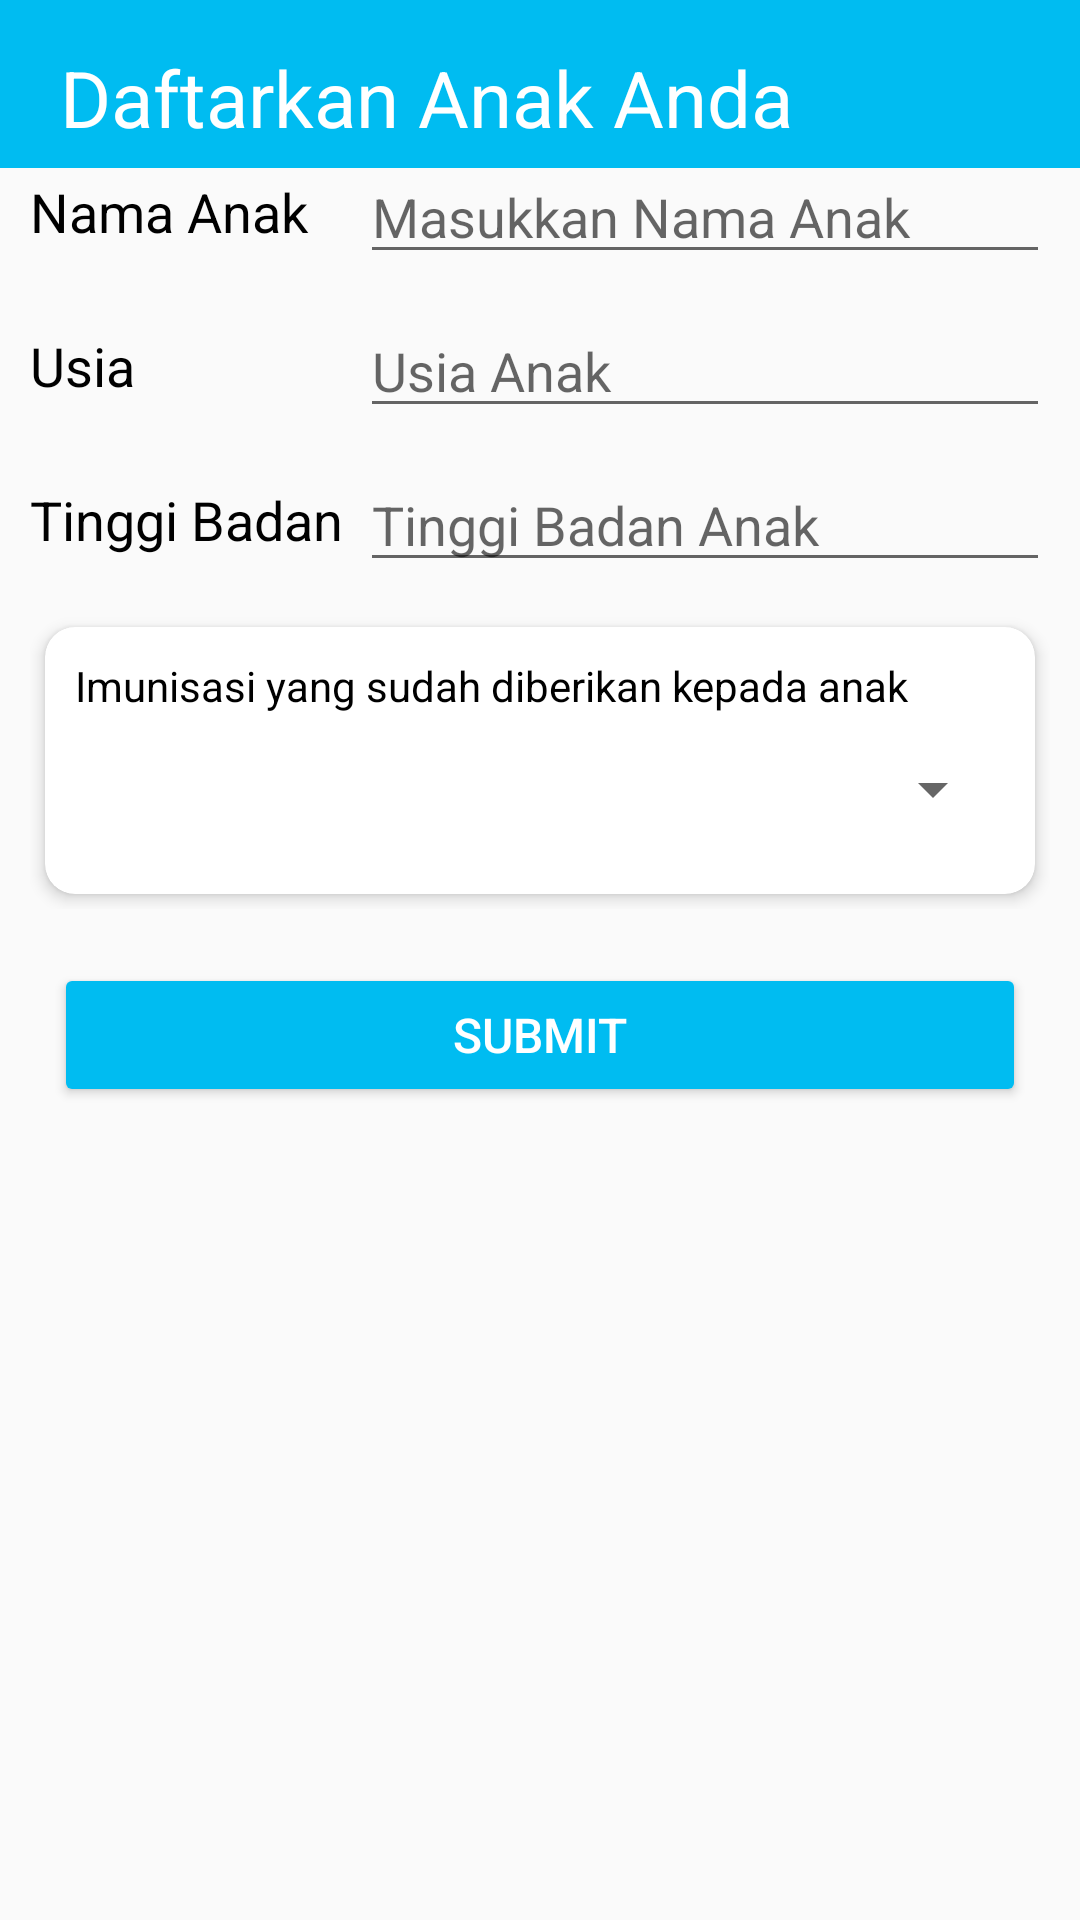

Layout XML and referenced resources for this Android screen:
<!-- AndroidManifest.xml: application theme Theme.Echildren -->
<!-- res/layout/daftar.xml -->
<?xml version="1.0" encoding="utf-8"?>
<androidx.coordinatorlayout.widget.CoordinatorLayout
    xmlns:android="http://schemas.android.com/apk/res/android"
    xmlns:tools="http://schemas.android.com/tools"
    android:layout_width="match_parent"
    android:layout_height="match_parent"
    xmlns:app="http://schemas.android.com/apk/res-auto"
    tools:context="daftar.Daftar">

        <androidx.appcompat.widget.Toolbar
            android:id="@+id/tbSewaMobl"
            android:layout_width="match_parent"
            android:layout_height="?attr/actionBarSize"
            android:background="?attr/colorPrimary"
            android:theme="@style/ThemeOverlay.AppCompat.Dark.ActionBar" />

        <ScrollView
            android:layout_width="match_parent"
            android:layout_height="wrap_content"
            android:layout_below="@+id/tbSewaMobl"
            android:clipToPadding="false"
            android:fillViewport="false"
            android:paddingBottom="100dp"
            android:scrollbars="none">

            <LinearLayout
                android:layout_width="match_parent"
                android:layout_height="wrap_content"
                android:layout_margin="10dp"
                android:orientation="vertical">

                <TextView
                    android:id="@+id/judul"
                    android:layout_width="wrap_content"
                    android:layout_height="wrap_content"
                    android:layout_marginStart="10dp"
                    android:layout_marginTop="5dp"
                    android:elevation="5dp"
                    android:text="Daftarkan Anak Anda"
                    android:textColor="@color/white"
                    android:textSize="26dp" />

                <LinearLayout
                    android:layout_width="match_parent"
                    android:layout_height="wrap_content"
                    android:layout_marginBottom="10dp"
                    android:gravity="center_vertical">

                    <TextView
                        android:layout_width="110dp"
                        android:layout_height="wrap_content"
                        android:text="Nama Anak"
                        android:textColor="@color/black"
                        android:textSize="18sp" />

                    <EditText
                        android:id="@+id/asa_edt_name"
                        android:layout_width="match_parent"
                        android:layout_height="wrap_content"
                        android:hint="Masukkan Nama Anak"
                        android:textSize="18sp" />

                </LinearLayout>

                <LinearLayout
                    android:layout_width="match_parent"
                    android:layout_height="wrap_content"
                    android:layout_marginBottom="10dp"
                    android:gravity="center_vertical">

                    <TextView
                        android:layout_width="110dp"
                        android:layout_height="wrap_content"
                        android:text="Usia"
                        android:textColor="@color/black"
                        android:textSize="18sp" />

                    <EditText
                        android:id="@+id/asa_edt_age"
                        android:layout_width="match_parent"
                        android:inputType="number"
                        android:layout_height="wrap_content"
                        android:hint="Usia Anak"
                        android:textSize="18sp" />

                </LinearLayout>

                <LinearLayout
                    android:layout_width="match_parent"
                    android:layout_height="wrap_content"
                    android:layout_marginBottom="10dp"
                    android:gravity="center_vertical">

                    <TextView
                        android:layout_width="110dp"
                        android:layout_height="wrap_content"
                        android:text="Tinggi Badan"
                        android:textColor="@color/black"
                        android:textSize="18sp" />

                    <EditText
                        android:id="@+id/asa_edt_tinggi"
                        android:layout_width="match_parent"
                        android:layout_height="wrap_content"
                        android:inputType="number"
                        android:hint="Tinggi Badan Anak"
                        android:textSize="18sp" />

                </LinearLayout>

                <RelativeLayout
                    android:layout_width="match_parent"
                    android:layout_height="wrap_content"
                    android:layout_marginBottom="10dp">
                    <androidx.cardview.widget.CardView
                        android:layout_width="match_parent"
                        android:layout_height="wrap_content"
                        android:layout_margin="5dp"
                        app:cardCornerRadius="10dp"
                        app:cardElevation="3dp"
                        app:strokeWidth="2dp">

                        <LinearLayout
                            android:layout_width="match_parent"
                            android:layout_height="wrap_content"
                            android:orientation="vertical"
                            android:padding="10dp">

                            <TextView
                                android:layout_width="wrap_content"
                                android:layout_height="wrap_content"
                                android:gravity="center_vertical"
                                android:text="Imunisasi yang sudah diberikan kepada anak"
                                android:textAppearance="@style/Base.TextAppearance.AppCompat.Small"
                                android:textColor="@color/black" />

                            <Spinner
                                android:id="@+id/spinnerImun"
                                android:layout_width="match_parent"
                                android:layout_height="50dp" />
                        </LinearLayout>
                    </androidx.cardview.widget.CardView>

                    </RelativeLayout>

                <Button
                    android:id="@+id/asa_btn_save"
                    android:layout_width="match_parent"
                    android:layout_height="wrap_content"
                    android:layout_gravity="end|bottom"
                    android:layout_margin="8dp"
                    android:text="Submit"
                    android:textColor="@android:color/white"
                    android:textSize="16sp"
                    android:theme="@style/Theme.MaterialComponents.Light"
                    app:backgroundTint="@color/colorPrimary"
                    app:cornerRadius="50dp" />

            </LinearLayout>
        </ScrollView>
        </androidx.coordinatorlayout.widget.CoordinatorLayout>
<!-- resources referenced by this layout -->
<resources>
  <color name="black">#FF000000</color>
  <color name="colorPrimary">#00BCF1</color>
  <color name="white">#FFFFFFFF</color>
  <style name="Theme.Echildren" parent="Theme.AppCompat.Light.NoActionBar">
          
          <item name="colorPrimary">@color/colorPrimary</item>
          <item name="colorPrimaryVariant">@color/colorPrimaryDark</item>
          <item name="colorOnPrimary">@color/white</item>
          
          <item name="android:statusBarColor" tools:targetApi="l">?attr/colorPrimary</item>
          
      </style>
  <color name="colorPrimaryDark">#DFA100</color>
</resources>
